Run: headless pygame with SDL's dummy video driver; simulated clock (each Clock.tick advances the game by its frame time, no real sleeping); random seed 0; keys injected as events and as key.get_pressed() state; no mouse input; restart key SPACE tapped at the start of phases 3 and 4.
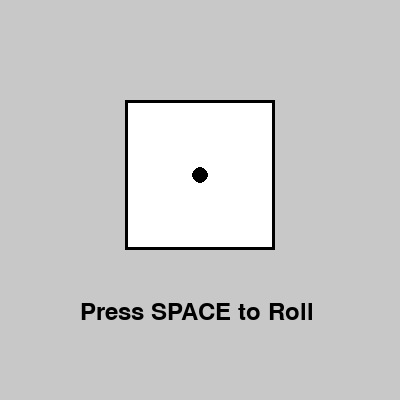
Frame 1 of 4 · flips 1–60 · no input
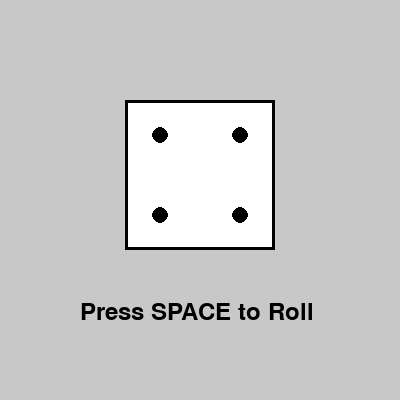
Frame 2 of 4 · flips 61–180 · tapped SPACE, RETURN · held RIGHT (→), D
Frame 3 of 4 · flips 181–300 · tapped SPACE · held DOWN (↓), S · screen unchanged from frame 2, image omitted
Frame 4 of 4 · flips 301–420 · tapped SPACE · held LEFT (←), A, UP (↑), W · screen same as frame 1, image omitted

The pygame program that drew these frames:

import pygame
import random
import sys

# Initialize pygame
pygame.init()

# Screen setup
WIDTH, HEIGHT = 400, 400
screen = pygame.display.set_mode((WIDTH, HEIGHT))
pygame.display.set_caption("Dice Game")

# Colors
WHITE = (255, 255, 255)
BLACK = (0, 0, 0)

# Clock
clock = pygame.time.Clock()

# Dice settings
dice_number = 1
dice_size = 150
dice_x = 125
dice_y = 100

running = True

def draw_dice(number):
    # Draw dice box
    pygame.draw.rect(screen, WHITE, (dice_x, dice_y, dice_size, dice_size))
    pygame.draw.rect(screen, BLACK, (dice_x, dice_y, dice_size, dice_size), 3)

    # Dot positions
    left = dice_x + 35
    center_x = dice_x + 75
    right = dice_x + 115

    top = dice_y + 35
    center_y = dice_y + 75
    bottom = dice_y + 115

    radius = 8

    dots = {
        1: [(center_x, center_y)],

        2: [(left, top), (right, bottom)],

        3: [(left, top), (center_x, center_y), (right, bottom)],

        4: [(left, top), (right, top),
            (left, bottom), (right, bottom)],

        5: [(left, top), (right, top),
            (center_x, center_y),
            (left, bottom), (right, bottom)],

        6: [(left, top), (right, top),
            (left, center_y), (right, center_y),
            (left, bottom), (right, bottom)]
    }

    # Draw dots
    for pos in dots[number]:
        pygame.draw.circle(screen, BLACK, pos, radius)


while running:

    # Events
    for event in pygame.event.get():

        if event.type == pygame.QUIT:
            running = False

        # Press SPACE to roll dice
        if event.type == pygame.KEYDOWN:
            if event.key == pygame.K_SPACE:
                dice_number = random.randint(1, 6)

    # Background
    screen.fill((200, 200, 200))

    # Draw dice
    draw_dice(dice_number)

    # Instructions
    font = pygame.font.Font(None, 36)
    text = font.render("Press SPACE to Roll", True, BLACK)
    screen.blit(text, (80, 300))

    # Update display
    pygame.display.update()

    # FPS
    clock.tick(60)

pygame.quit()
sys.exit()
